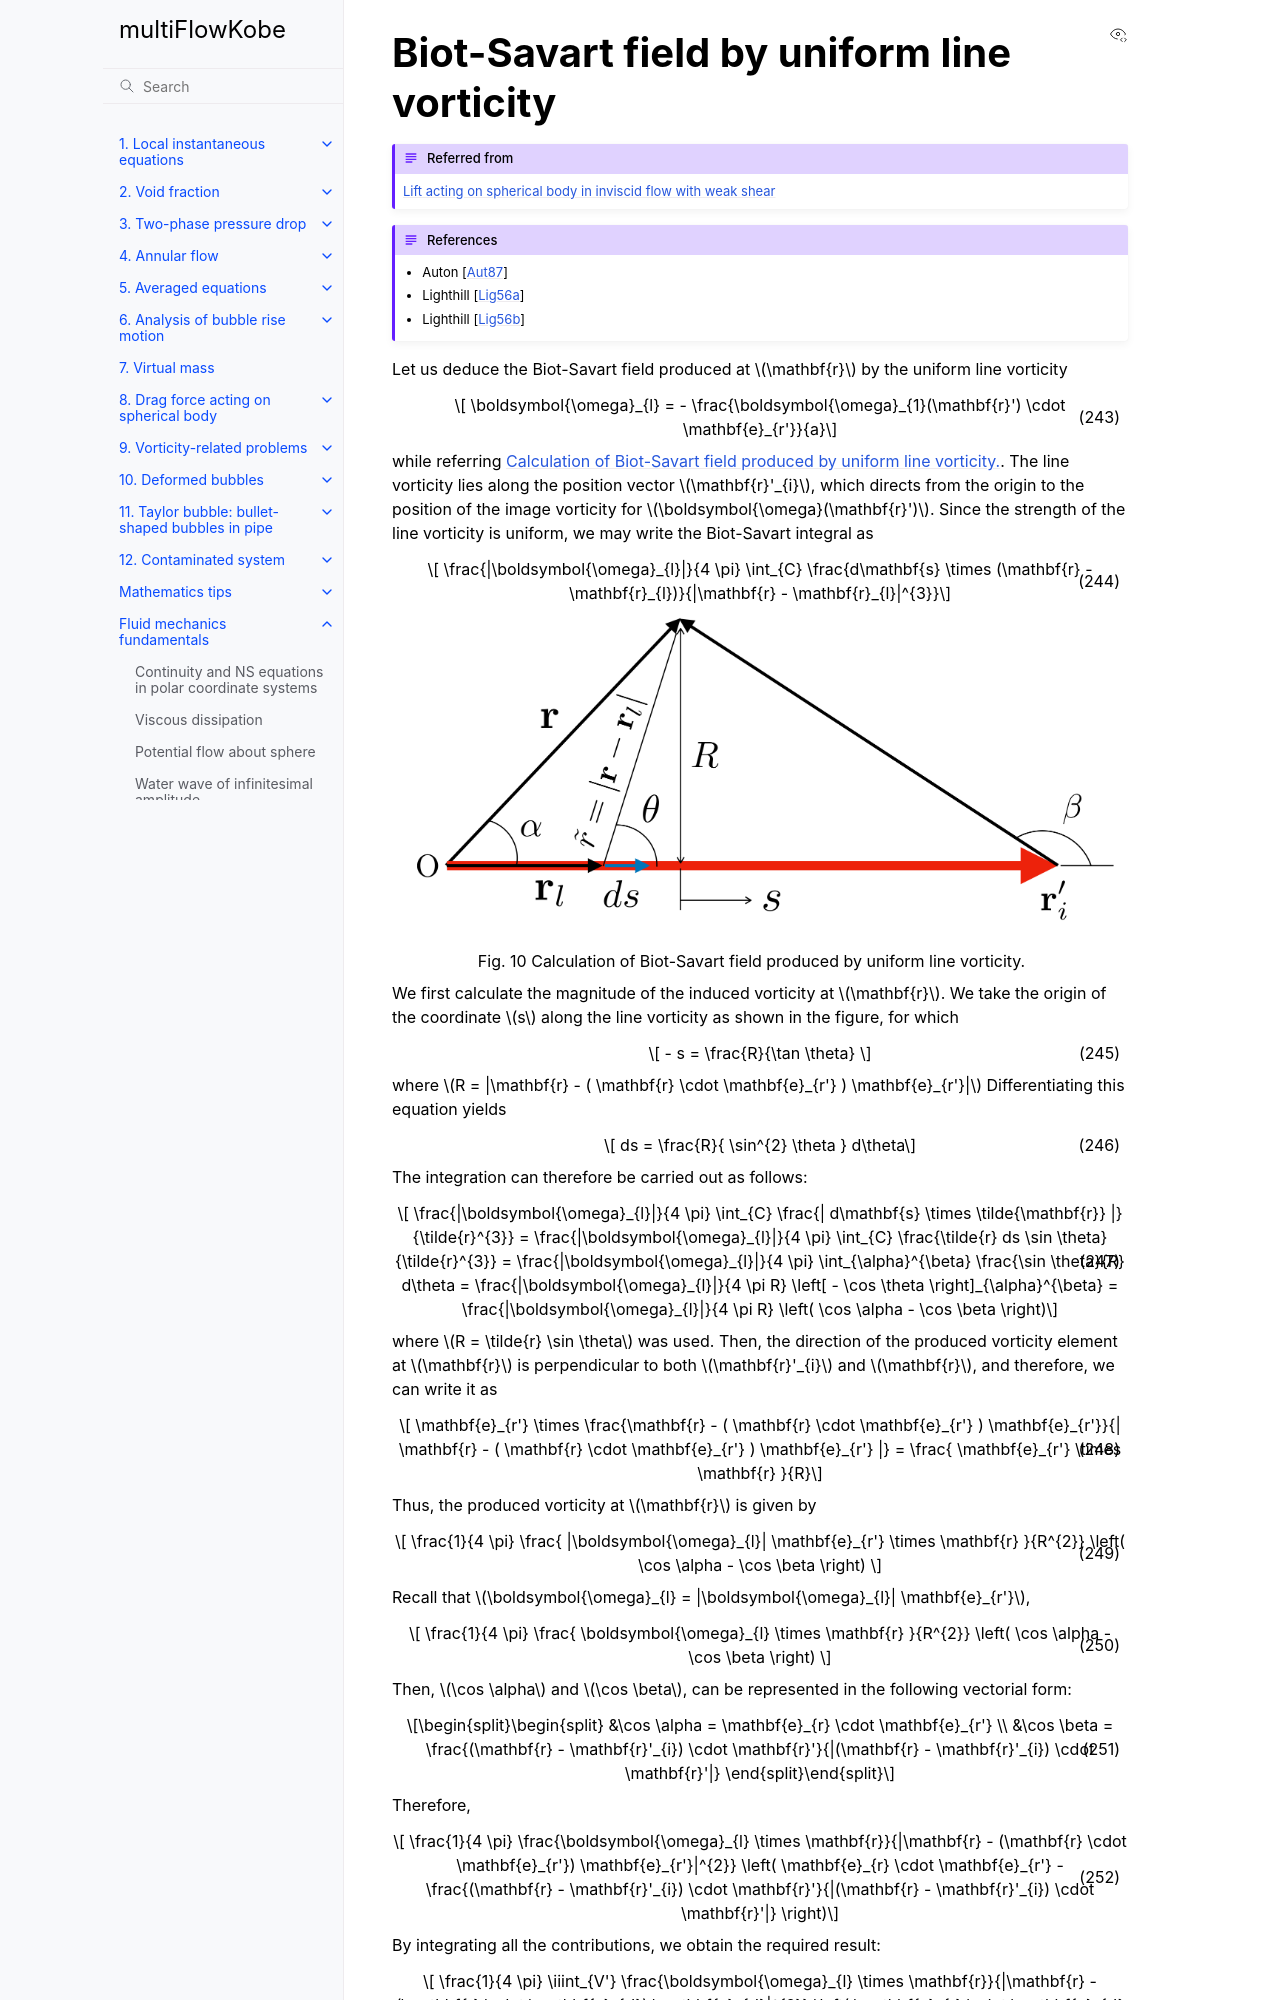

repository: hayashi-workshop/multiFlowKobe · page: app_fluidmech/app_Biot_Savart_line_vorticity.html · generator: sphinx

%%%%%%%%%%%%%%%%%%%%%%%%%%%%%%%%%%%%%%%%%%%%%%%%%%%%
(app_Biot_Savart_line_vorticity)=
# Biot-Savart field by uniform line vorticity

```{admonition} Referred from 
{ref}`auton_lift`
```

```{admonition} References
- {cite:t}`Auton1987-hk`
- {cite:t}`Lighthill1956-ov`
- {cite:t}`Lighthill1956-xl`
```

Let us deduce the Biot-Savart field produced at $\mathbf{r}$ by the uniform line vorticity
```{math}
:label: eq:app_BiotSavartLineVorticity_nonref_0
	\boldsymbol{\omega}_{l} = - \frac{\boldsymbol{\omega}_{1}(\mathbf{r}') \cdot \mathbf{e}_{r'}}{a}
```
while referring {ref}`Auton_Auton-line-vorticity`. The line vorticity lies along the position vector $\mathbf{r}'_{i}$, which directs from the origin to the position of the image vorticity for $\boldsymbol{\omega}(\mathbf{r}')$. Since the strength of the line vorticity is uniform, we may write the Biot-Savart integral as 
```{math}
:label: eq:app_BiotSavartLineVorticity_nonref_1
	\frac{|\boldsymbol{\omega}_{l}|}{4 \pi} \int_{C} \frac{d\mathbf{s} \times (\mathbf{r} - \mathbf{r}_{l})}{|\mathbf{r} - \mathbf{r}_{l}|^{3}}
```

```{figure} ../fig/Auton-line-vorticity.png
:name: Auton_Auton-line-vorticity
Calculation of Biot-Savart field produced by uniform line vorticity.
```
